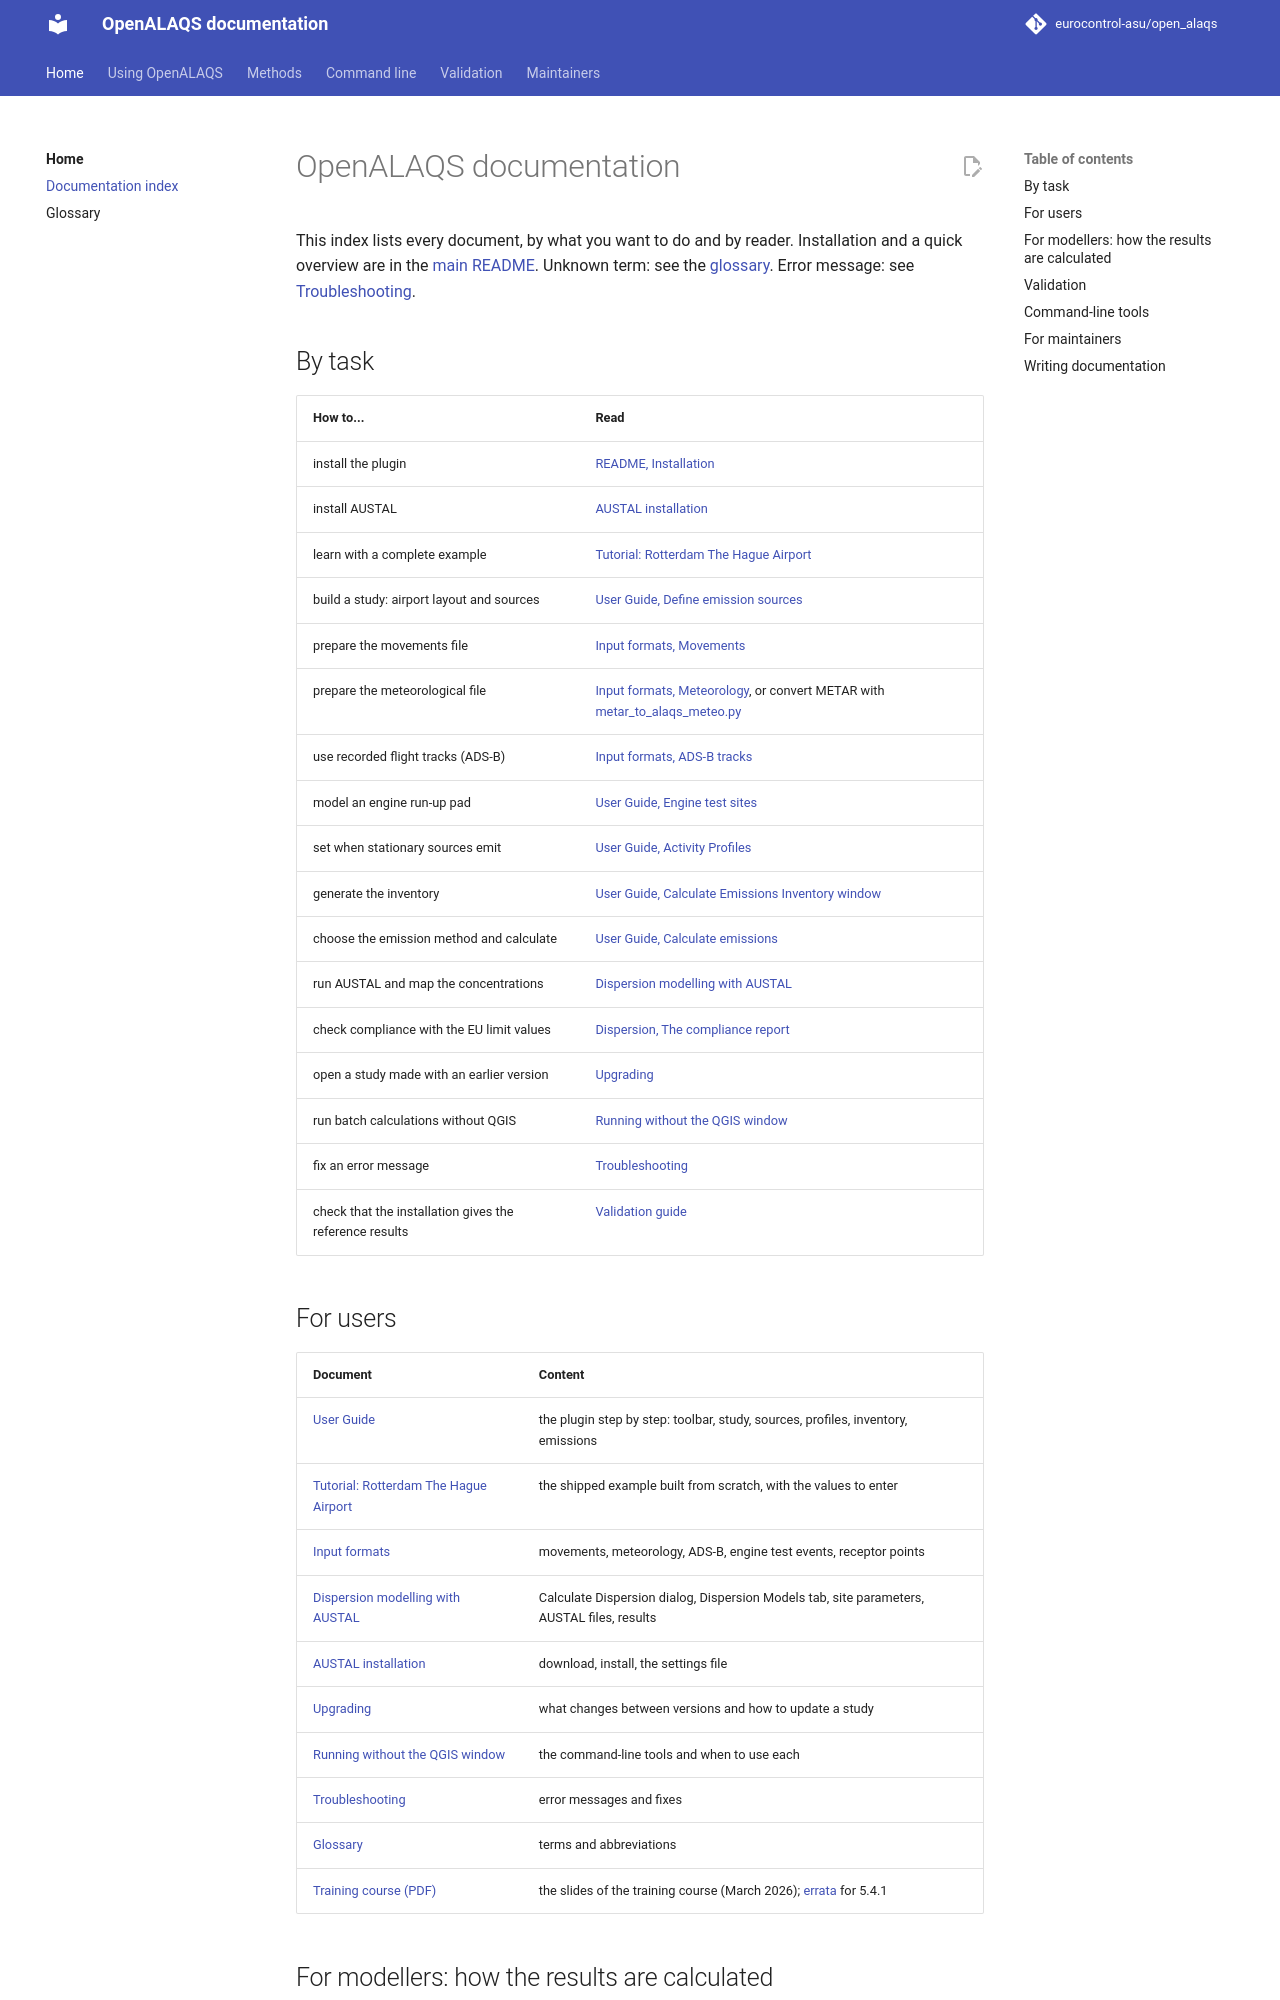

repository: eurocontrol-asu/open_alaqs · page: 5.4.2/documents/index.html · generator: mkdocs

# OpenALAQS documentation

This index lists every document, by what you want to do and by reader. Installation and a quick overview are in the [main README](../README.md). Unknown term: see the [glossary](GLOSSARY.md). Error message: see [Troubleshooting](user/TROUBLESHOOTING.md).

## By task

| How to... | Read |
|---|---|
| install the plugin | [README, Installation](../README.md#installation) |
| install AUSTAL | [AUSTAL installation](AUSTAL/AUSTAL.md) |
| learn with a complete example | [Tutorial: Rotterdam The Hague Airport](user/TUTORIAL_ROTTERDAM.md) |
| build a study: airport layout and sources | [User Guide, Define emission sources](user/USER_GUIDE.md#define-emission-sources) |
| prepare the movements file | [Input formats, Movements](user/INPUT_FORMATS.md#movements) |
| prepare the meteorological file | [Input formats, Meteorology](user/INPUT_FORMATS.md#meteorology), or convert METAR with [metar_to_alaqs_meteo.py](../scripts/README_metar_to_alaqs_meteo.md) |
| use recorded flight tracks (ADS-B) | [Input formats, ADS-B tracks](user/INPUT_FORMATS.md#ads-b-tracks) |
| model an engine run-up pad | [User Guide, Engine test sites](user/USER_GUIDE.md#engine-test-sites) |
| set when stationary sources emit | [User Guide, Activity Profiles](user/USER_GUIDE.md#activity-profiles) |
| generate the inventory | [User Guide, Calculate Emissions Inventory window](user/USER_GUIDE.md#calculate-emissions-inventory-window) |
| choose the emission method and calculate | [User Guide, Calculate emissions](user/USER_GUIDE.md#calculate-emissions-and-query-results) |
| run AUSTAL and map the concentrations | [Dispersion modelling with AUSTAL](user/DISPERSION_AUSTAL.md) |
| check compliance with the EU limit values | [Dispersion, The compliance report](user/DISPERSION_AUSTAL.md#the-compliance-report) |
| open a study made with an earlier version | [Upgrading](user/UPGRADING.md) |
| run batch calculations without QGIS | [Running without the QGIS window](user/WITHOUT_QGIS.md) |
| fix an error message | [Troubleshooting](user/TROUBLESHOOTING.md) |
| check that the installation gives the reference results | [Validation guide](validation/VALIDATION_GUIDE.md) |

## For users

| Document | Content |
|---|---|
| [User Guide](user/USER_GUIDE.md) | the plugin step by step: toolbar, study, sources, profiles, inventory, emissions |
| [Tutorial: Rotterdam The Hague Airport](user/TUTORIAL_ROTTERDAM.md) | the shipped example built from scratch, with the values to enter |
| [Input formats](user/INPUT_FORMATS.md) | movements, meteorology, ADS-B, engine test events, receptor points |
| [Dispersion modelling with AUSTAL](user/DISPERSION_AUSTAL.md) | Calculate Dispersion dialog, Dispersion Models tab, site parameters, AUSTAL files, results |
| [AUSTAL installation](AUSTAL/AUSTAL.md) | download, install, the settings file |
| [Upgrading](user/UPGRADING.md) | what changes between versions and how to update a study |
| [Running without the QGIS window](user/WITHOUT_QGIS.md) | the command-line tools and when to use each |
| [Troubleshooting](user/TROUBLESHOOTING.md) | error messages and fixes |
| [Glossary](GLOSSARY.md) | terms and abbreviations |
| [Training course (PDF)](pdf/Airport%20Local%20Air%20Quality%20Studies%20with%20OpenALAQS%20-%20Training%20Course.pdf) | the slides of the training course (March 2026); [errata](user/TRAINING_COURSE_ERRATA.md) for 5.4.1 |
